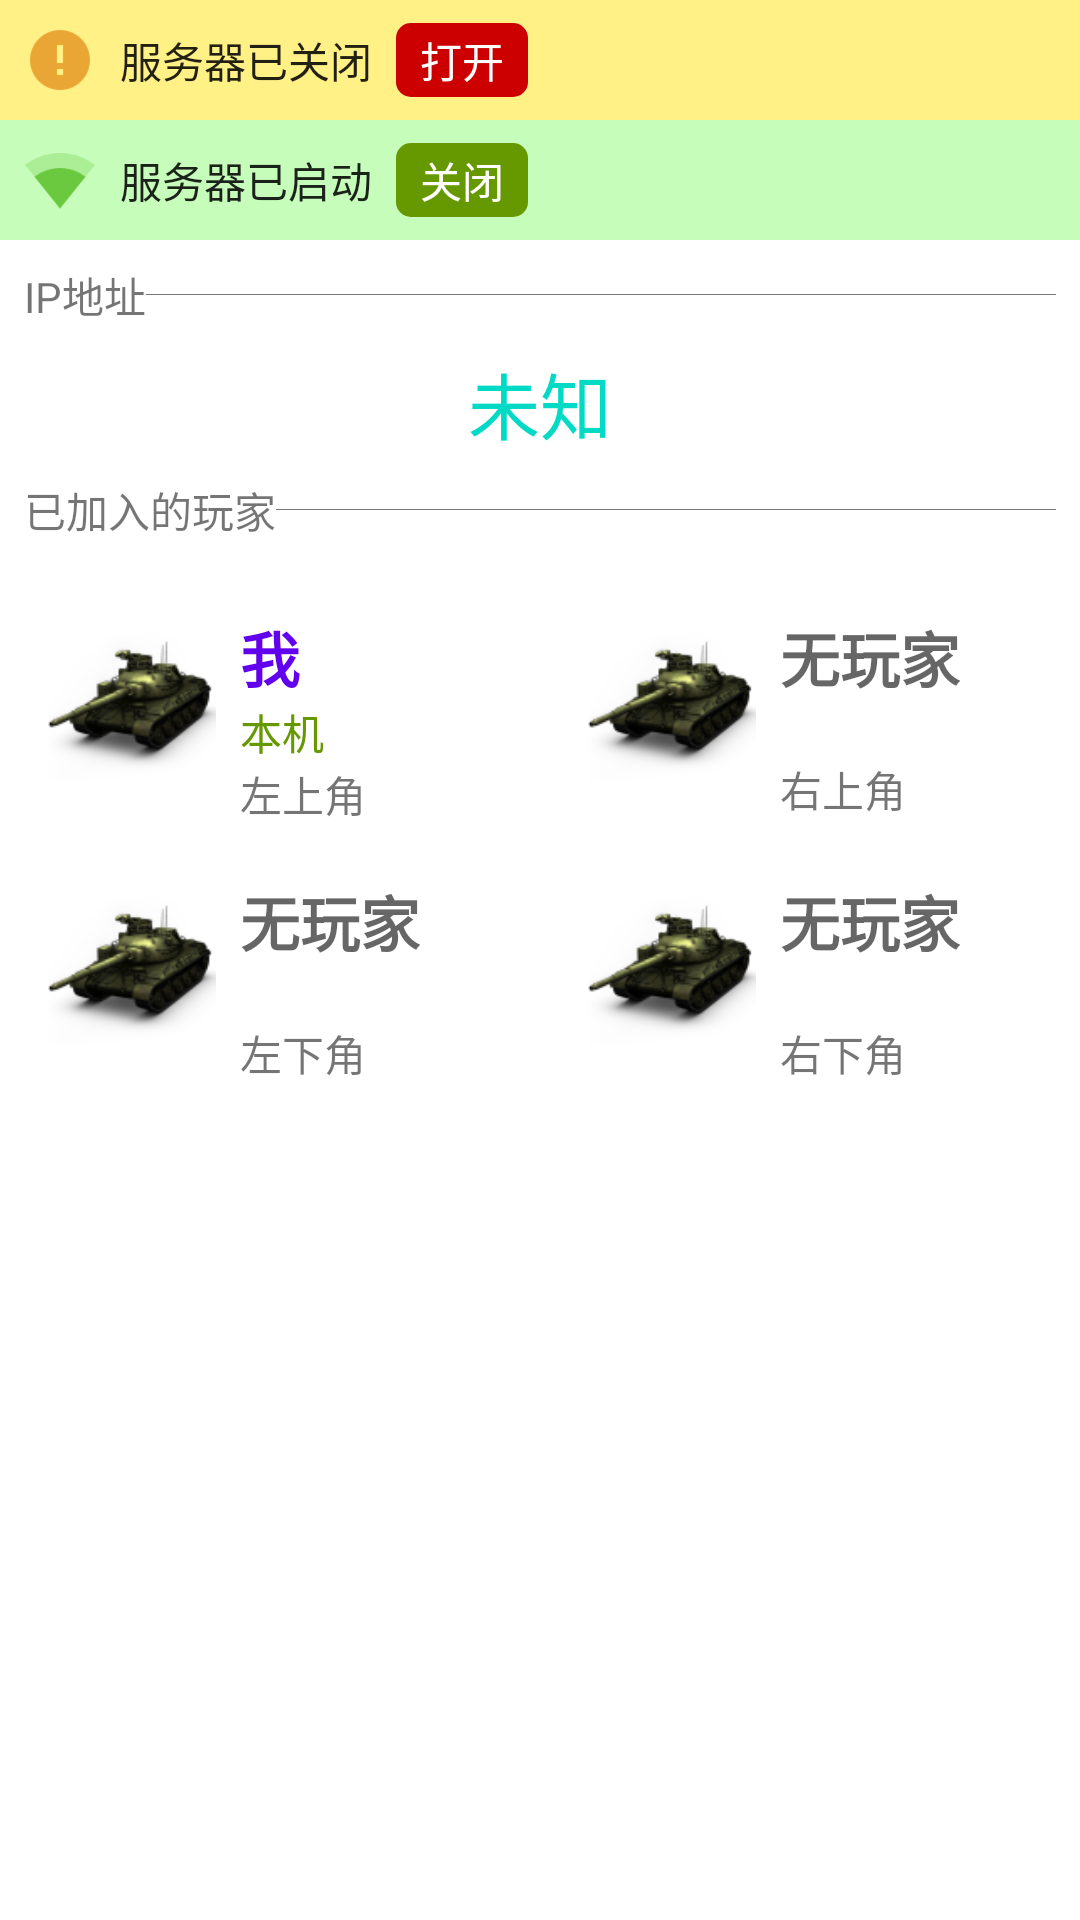

Here is an Android app screen rendered from its layout file. Give the layout XML and the strings, colors and styles it references.
<!-- AndroidManifest.xml: fallback theme Theme.MaterialComponents.DayNight.NoActionBar -->
<!-- res/layout/server_page.xml -->
<?xml version="1.0" encoding="utf-8"?>
<LinearLayout xmlns:android="http://schemas.android.com/apk/res/android"
    android:layout_width="match_parent"
    android:layout_height="match_parent"
    android:orientation="vertical">

    <LinearLayout
        android:id="@+id/layout_server_closed_tip"
        android:layout_width="match_parent"
        android:layout_height="wrap_content"
        android:background="#fff186"
        android:gravity="center_vertical|left">

        <ImageView
            android:layout_width="24dp"
            android:layout_height="24dp"
            android:layout_margin="8dp"
            android:src="@drawable/ic_warn" />

        <TextView
            android:layout_width="wrap_content"
            android:layout_height="wrap_content"
            android:layout_marginRight="8dp"
            android:text="服务器已关闭"
            android:textColor="#d000"
            android:textSize="14sp" />

        <Button
            android:id="@+id/btn_open_server"
            style="?android:attr/borderlessButtonStyle"
            android:layout_width="wrap_content"
            android:layout_height="wrap_content"
            android:background="@drawable/bg_orange"
            android:minHeight="0dp"
            android:minWidth="0dp"
            android:paddingBottom="2dp"
            android:paddingLeft="8dp"
            android:paddingRight="8dp"
            android:paddingTop="2dp"
            android:text="打开"
            android:textColor="#fff" />
    </LinearLayout>

    <LinearLayout
        android:id="@+id/layout_server_opened_tip"
        android:layout_width="match_parent"
        android:layout_height="wrap_content"
        android:background="#c7fdba"
        android:gravity="center_vertical|left">

        <ImageView
            android:layout_width="24dp"
            android:layout_height="24dp"
            android:layout_margin="8dp"
            android:src="@drawable/ic_network" />

        <TextView
            android:layout_width="wrap_content"
            android:layout_height="wrap_content"
            android:layout_marginRight="8dp"
            android:text="服务器已启动"
            android:textColor="#d000"
            android:textSize="14sp" />

        <Button
            android:id="@+id/btn_close_server"
            style="?android:attr/borderlessButtonStyle"
            android:layout_width="wrap_content"
            android:layout_height="wrap_content"
            android:background="@drawable/bg_green"
            android:minHeight="0dp"
            android:minWidth="0dp"
            android:paddingBottom="2dp"
            android:paddingLeft="8dp"
            android:paddingRight="8dp"
            android:paddingTop="2dp"
            android:text="关闭"
            android:textColor="#fff" />
    </LinearLayout>

    <LinearLayout
        android:layout_width="match_parent"
        android:layout_height="wrap_content"
        android:padding="8dp">

        <TextView
            android:layout_width="wrap_content"
            android:layout_height="wrap_content"
            android:text="IP地址" />

        <View
            android:layout_width="match_parent"
            android:layout_height="1px"
            android:layout_gravity="center"
            android:background="#8000" />
    </LinearLayout>

    <TextView
        android:id="@+id/tv_ip_address"
        android:layout_width="match_parent"
        android:layout_height="wrap_content"
        android:text="未知"
        android:textAlignment="center"
        android:textColor="@color/colorAccent"
        android:textSize="24sp" />

    <LinearLayout
        android:layout_width="match_parent"
        android:layout_height="wrap_content"
        android:padding="8dp">

        <TextView
            android:layout_width="wrap_content"
            android:layout_height="wrap_content"
            android:text="已加入的玩家" />

        <View
            android:layout_width="match_parent"
            android:layout_height="1px"
            android:layout_gravity="center"
            android:background="#8000" />
    </LinearLayout>

    <TableLayout
        android:layout_width="match_parent"
        android:layout_height="wrap_content"
        android:columnCount="2"
        android:rowCount="2">

        <TableRow android:layout_weight="1">
            
            <RelativeLayout android:layout_weight="1">

                <ImageView
                    android:id="@+id/img_tank1"

                    android:layout_width="56dp"
                    android:layout_height="56dp"
                    android:layout_centerVertical="true"
                    android:layout_marginBottom="16dp"
                    android:layout_marginLeft="16dp"
                    android:layout_marginRight="8dp"
                    android:layout_marginTop="16dp"
                    android:src="@drawable/image_tank" />

                <TextView
                    android:id="@+id/tv_tank1_name"
                    android:layout_width="wrap_content"
                    android:layout_height="wrap_content"
                    android:layout_alignTop="@id/img_tank1"
                    android:layout_toRightOf="@id/img_tank1"
                    android:hint="无玩家"
                    android:text="我"
                    android:textColor="@color/colorPrimary"
                    android:textSize="20sp"
                    android:textStyle="bold" />

                <TextView
                    android:id="@+id/tv_tank1_ip"
                    android:layout_width="wrap_content"
                    android:layout_height="wrap_content"
                    android:layout_alignLeft="@id/tv_tank1_name"
                    android:layout_below="@id/tv_tank1_name"
                    android:text="本机"
                    android:textColor="@android:color/holo_green_dark" />

                <TextView
                    android:layout_width="wrap_content"
                    android:layout_height="wrap_content"
                    android:layout_alignLeft="@id/tv_tank1_name"
                    android:layout_below="@id/tv_tank1_ip"
                    android:text="左上角" />
            </RelativeLayout>
            
            <RelativeLayout android:layout_weight="1">

                <ImageView
                    android:id="@+id/img_tank2"

                    android:layout_width="56dp"
                    android:layout_height="56dp"
                    android:layout_centerVertical="true"
                    android:layout_marginBottom="16dp"
                    android:layout_marginLeft="16dp"
                    android:layout_marginRight="8dp"
                    android:layout_marginTop="16dp"
                    android:src="@drawable/image_tank" />

                <TextView
                    android:id="@+id/tv_tank2_name"
                    android:layout_width="wrap_content"
                    android:layout_height="wrap_content"
                    android:layout_alignTop="@id/img_tank2"
                    android:layout_toRightOf="@id/img_tank2"
                    android:hint="无玩家"
                    android:textColor="@color/colorPrimary"
                    android:textSize="20sp"
                    android:textStyle="bold" />

                <TextView
                    android:id="@+id/tv_tank2_ip"
                    android:layout_width="wrap_content"
                    android:layout_height="wrap_content"
                    android:layout_alignLeft="@id/tv_tank2_name"
                    android:layout_below="@id/tv_tank2_name"
                    android:textColor="@android:color/holo_green_dark" />

                <TextView
                    android:layout_width="wrap_content"
                    android:layout_height="wrap_content"
                    android:layout_alignLeft="@id/tv_tank2_name"
                    android:layout_below="@id/tv_tank2_ip"
                    android:text="右上角" />
            </RelativeLayout>
        </TableRow>

        <TableRow android:layout_weight="1">

            
            <RelativeLayout android:layout_weight="1">

                <ImageView
                    android:id="@+id/img_tank3"

                    android:layout_width="56dp"
                    android:layout_height="56dp"
                    android:layout_centerVertical="true"
                    android:layout_marginBottom="16dp"
                    android:layout_marginLeft="16dp"
                    android:layout_marginRight="8dp"
                    android:layout_marginTop="16dp"
                    android:src="@drawable/image_tank" />

                <TextView
                    android:id="@+id/tv_tank3_name"
                    android:layout_width="wrap_content"
                    android:layout_height="wrap_content"
                    android:layout_alignTop="@id/img_tank3"
                    android:layout_toRightOf="@id/img_tank3"
                    android:hint="无玩家"
                    android:textColor="@color/colorPrimary"
                    android:textSize="20sp"
                    android:textStyle="bold" />

                <TextView
                    android:id="@+id/tv_tank3_ip"
                    android:layout_width="wrap_content"
                    android:layout_height="wrap_content"
                    android:layout_alignLeft="@id/tv_tank3_name"
                    android:layout_below="@id/tv_tank3_name"
                    android:textColor="@android:color/holo_green_dark" />

                <TextView
                    android:layout_width="wrap_content"
                    android:layout_height="wrap_content"
                    android:layout_alignLeft="@id/tv_tank3_name"
                    android:layout_below="@id/tv_tank3_ip"
                    android:text="左下角" />
            </RelativeLayout>
            
            <RelativeLayout android:layout_weight="1">

                <ImageView
                    android:id="@+id/img_tank4"
                    android:layout_width="56dp"
                    android:layout_height="56dp"
                    android:layout_centerVertical="true"
                    android:layout_marginBottom="16dp"
                    android:layout_marginLeft="16dp"
                    android:layout_marginRight="8dp"
                    android:layout_marginTop="16dp"
                    android:src="@drawable/image_tank" />

                <TextView
                    android:id="@+id/tv_tank4_name"
                    android:layout_width="wrap_content"
                    android:layout_height="wrap_content"
                    android:layout_alignTop="@id/img_tank4"
                    android:layout_toRightOf="@id/img_tank4"
                    android:hint="无玩家"
                    android:textColor="@color/colorPrimary"
                    android:textSize="20sp"
                    android:textStyle="bold" />

                <TextView
                    android:id="@+id/tv_tank4_ip"
                    android:layout_width="wrap_content"
                    android:layout_height="wrap_content"
                    android:layout_alignLeft="@id/tv_tank4_name"
                    android:layout_below="@id/tv_tank4_name"
                    android:textColor="@android:color/holo_green_dark" />

                <TextView
                    android:layout_width="wrap_content"
                    android:layout_height="wrap_content"
                    android:layout_alignLeft="@id/tv_tank4_name"
                    android:layout_below="@id/tv_tank4_ip"
                    android:text="右下角" />
            </RelativeLayout>
        </TableRow>

    </TableLayout>
</LinearLayout>
<!-- resources referenced by this layout -->
<resources>
  <!-- drawable bg_green (drawable) -->
  <?xml version="1.0" encoding="utf-8"?>
  <selector xmlns:android="http://schemas.android.com/apk/res/android">
      <item android:state_pressed="true">
          <shape android:shape="rectangle">
              <corners android:radius="5dp"/>
              <solid android:color="@android:color/holo_green_light"/>
          </shape>
      </item>
      <item>
          <shape android:shape="rectangle">
              <corners android:radius="5dp"/>
              <solid android:color="@android:color/holo_green_dark"/>
          </shape>
      </item>
  </selector>
  <!-- drawable bg_orange (drawable) -->
  <?xml version="1.0" encoding="utf-8"?>
  <selector xmlns:android="http://schemas.android.com/apk/res/android">
      <item android:state_pressed="true">
          <shape android:shape="rectangle">
              <corners android:radius="5dp"/>
              <solid android:color="@android:color/holo_red_light"/>
          </shape>
      </item>
      <item>
          <shape android:shape="rectangle">
              <corners android:radius="5dp"/>
              <solid android:color="@android:color/holo_red_dark"/>
          </shape>
      </item>
  </selector>
  <!-- drawable ic_network: png bitmap (drawable-hdpi, 869 bytes) -->
  <!-- drawable ic_warn: png bitmap (drawable-hdpi, 825 bytes) -->
  <!-- drawable image_tank: png bitmap (drawable, 11448 bytes) -->
  <!-- not gathered from this repository: default colours our renderer supplied (Android Studio template values) -->
  <color name="colorPrimary">#FF6200EE</color>
  <color name="colorAccent">#FF03DAC5</color>
</resources>
